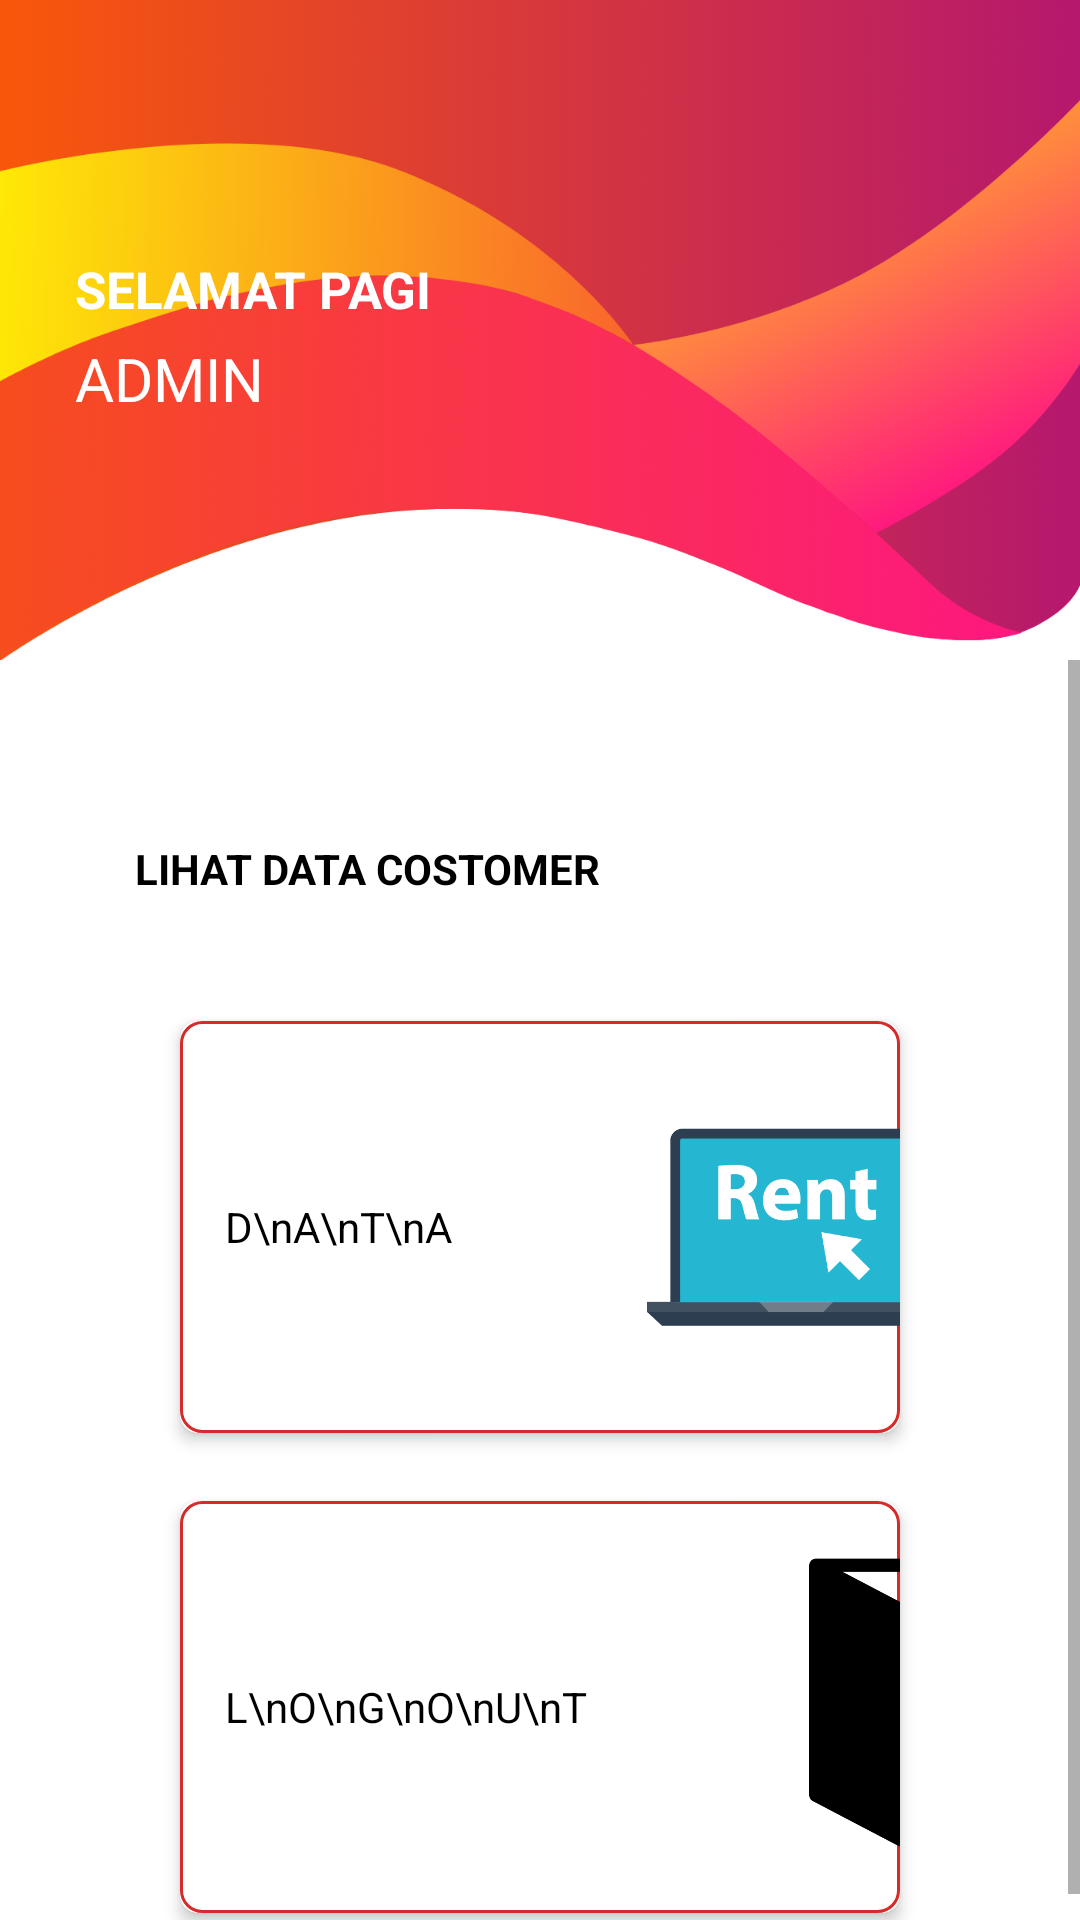

Reconstruct the res/layout file that produces this screen, plus the resources it refers to.
<!-- AndroidManifest.xml: application theme AppTheme -->
<!-- res/layout/activity_main_menu.xml -->
<?xml version="1.0" encoding="utf-8"?>
<androidx.constraintlayout.widget.ConstraintLayout
    xmlns:android="http://schemas.android.com/apk/res/android"
    xmlns:app="http://schemas.android.com/apk/res-auto"
    xmlns:tools="http://schemas.android.com/tools"
    android:layout_width="match_parent"
    android:layout_height="match_parent"
    tools:context=".AdminDashboard"
    android:background="@color/colorWhite">


    <androidx.constraintlayout.widget.ConstraintLayout
        app:layout_constraintTop_toTopOf="parent"
        android:id="@+id/climage"
        android:layout_width="match_parent"
        android:layout_height="wrap_content">

        <ImageView
            android:id="@+id/ivgambar"
            android:layout_width="match_parent"
            android:layout_height="220dp"
            android:background="@mipmap/background"
            app:layout_constraintStart_toEndOf="parent"
            app:layout_constraintStart_toStartOf="parent"
            app:layout_constraintTop_toTopOf="parent" />


        <ImageView
            android:id="@+id/ivCloud"
            android:layout_width="40dp"
            android:layout_height="40dp"
            app:layout_constraintRight_toRightOf="parent"
            app:layout_constraintBottom_toBottomOf="parent"
            app:layout_constraintTop_toTopOf="parent"
            android:layout_marginRight="30dp"
            android:layout_marginLeft="150dp"
            android:src="@mipmap/cloud"/>

        <TextView
            android:id="@+id/tvSelamat"
            android:text="SELAMAT PAGI"
            android:textStyle="bold"
            android:textColor="@color/colorWhite"
            android:textSize="17sp"
            android:layout_marginTop="85dp"
            android:paddingLeft="25dp"
            app:layout_constraintStart_toStartOf="@id/ivgambar"
            app:layout_constraintTop_toTopOf="@id/ivgambar"
            android:layout_width="wrap_content"
            android:layout_height="wrap_content"/>
        <TextView
            android:id="@+id/tvUser"
            android:text="ADMIN"
            android:textColor="@color/colorWhite"
            android:textSize="20sp"
            android:layout_marginTop="5dp"
            android:paddingLeft="25dp"
            app:layout_constraintStart_toStartOf="@id/ivgambar"
            app:layout_constraintTop_toBottomOf="@id/tvSelamat"
            android:layout_width="wrap_content"
            android:layout_height="wrap_content"/>
    </androidx.constraintlayout.widget.ConstraintLayout>
    <LinearLayout
        app:layout_constraintStart_toStartOf="parent"
        app:layout_constraintTop_toBottomOf="@id/climage"
        android:layout_width="match_parent"
        app:layout_constraintBottom_toBottomOf="parent"
        android:layout_height="0dp">

        <ScrollView
            android:layout_width="match_parent"
            android:layout_height="wrap_content">

            <LinearLayout
                android:layout_width="match_parent"
                android:orientation="vertical"
                android:layout_height="wrap_content">

                <TextView
                    android:layout_width="match_parent"
                    android:layout_height="wrap_content"
                    android:layout_marginLeft="45dp"
                    android:layout_marginTop="60dp"
                    android:text="LIHAT DATA COSTOMER"
                    android:textStyle="bold"
                    android:textColor="@color/hitam" />
                <LinearLayout
                    android:layout_marginTop="30dp"
                    android:layout_width="match_parent"
                    android:layout_height="wrap_content"
                    android:clipToPadding="false"
                    android:gravity="center"
                    android:orientation="horizontal">

                    <androidx.cardview.widget.CardView
                        android:id="@+id/cdrent"
                        android:layout_width="250dp"
                        android:layout_height="150dp"
                        android:layout_margin="5dp"
                        android:clickable="true"
                        app:cardCornerRadius="6dp"
                        app:cardElevation="3dp"
                        app:cardUseCompatPadding="true">

                        <LinearLayout
                            android:id="@+id/lndata"
                            android:layout_width="match_parent"
                            android:layout_height="match_parent"
                            android:orientation="horizontal"
                            android:background="@drawable/bg_admin">
                            <TextView
                                android:layout_width="wrap_content"
                                android:layout_height="wrap_content"
                                android:padding="15dp"
                                android:layout_gravity="center"
                                android:text="D\nA\nT\nA"
                                android:textColor="@color/hitam"
                                android:textAlignment="center"/>

                            <ImageView
                                android:layout_marginLeft="50dp"
                                android:layout_width="100dp"
                                android:layout_height="100dp"
                                android:layout_gravity="center"
                                android:src="@mipmap/rent" />
                        </LinearLayout>
                    </androidx.cardview.widget.CardView>

                </LinearLayout>

                <LinearLayout
                    android:layout_width="match_parent"
                    android:layout_height="wrap_content"
                    android:clipToPadding="false"
                    android:gravity="center"
                    android:orientation="horizontal">

                    <androidx.cardview.widget.CardView
                        android:id="@+id/cdsignout"
                        android:layout_width="250dp"
                        android:layout_height="150dp"
                        android:layout_margin="5dp"
                        android:clickable="true"
                        app:cardCornerRadius="6dp"
                        app:cardElevation="3dp"
                        app:cardUseCompatPadding="true">

                        <LinearLayout
                            android:id="@+id/lnsignout"
                            android:layout_width="match_parent"
                            android:layout_height="match_parent"
                            android:orientation="horizontal"
                            android:background="@drawable/bg_admin">
                            <TextView
                                android:layout_width="wrap_content"
                                android:layout_height="wrap_content"
                                android:padding="15dp"
                                android:layout_gravity="center"
                                android:text="L\nO\nG\nO\nU\nT"
                                android:textColor="@color/hitam"
                                android:textAlignment="center"/>

                            <ImageView
                                android:layout_marginLeft="50dp"
                                android:layout_width="100dp"
                                android:layout_height="100dp"
                                android:layout_gravity="center"
                                android:src="@mipmap/logout" />
                        </LinearLayout>
                    </androidx.cardview.widget.CardView>

                </LinearLayout>


            </LinearLayout>

        </ScrollView>

    </LinearLayout>


</androidx.constraintlayout.widget.ConstraintLayout>
<!-- resources referenced by this layout -->
<resources>
  <color name="colorWhite">#ffffff</color>
  <color name="hitam">#000000</color>
  <!-- drawable bg_admin (drawable) -->
  <?xml version="1.0" encoding="utf-8"?>
  <shape
      xmlns:android="http://schemas.android.com/apk/res/android"
      android:shape="rectangle">
  
      <solid
          android:color="@color/colorWhite">
  
      </solid>
  
      <stroke
          android:width="1dp" android:color="#D62B2B">
      </stroke>
      <corners android:radius="7dp" />
  
  </shape>
  <!-- mipmap background: png bitmap (mipmap-xxhdpi, 223842 bytes) -->
  <!-- mipmap logout: png bitmap (mipmap-xxhdpi, 20240 bytes) -->
  <!-- mipmap rent: png bitmap (mipmap-xxhdpi, 10465 bytes) -->
</resources>
